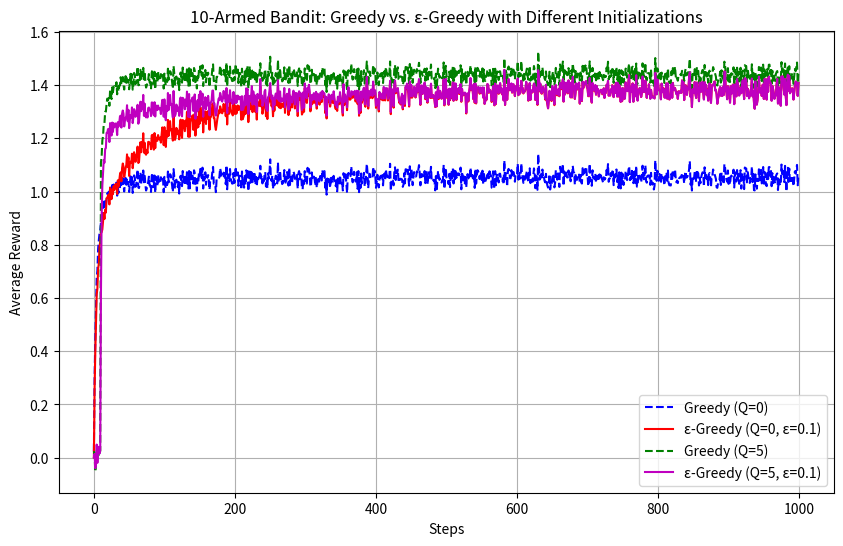

This figure's Python source:
import numpy as np
import matplotlib.pyplot as plt

# Parameters
n_bandits = 2000  # Number of bandit tasks+


n_arms = 10       # Number of arms per bandit
n_steps = 1000    # Number of time steps
epsilon = 0.1     # Epsilon for epsilon-greedy

# Function to run the 10-armed testbed experiment
def run_bandit_experiment(initial_Q=0, epsilon=0):
    np.random.seed(42)  # For reproducibility
    
    # True action values (q) for each bandit
    true_q = np.random.randn(n_bandits, n_arms)

    # Estimated values and action counts
    Q = np.full((n_bandits, n_arms), initial_Q, dtype=np.float64)
    action_counts = np.zeros((n_bandits, n_arms), dtype=np.int32)

    rewards = np.zeros(n_steps)

    for t in range(n_steps):
        # Action selection (epsilon-greedy)
        greedy_action = np.argmax(Q, axis=1)  # Greedy choice
        random_action = np.random.randint(0, n_arms, size=n_bandits)  # Random choice

        choose_random = np.random.rand(n_bandits) < epsilon
        actions = np.where(choose_random, random_action, greedy_action)

        # Rewards
        noise = np.random.randn(n_bandits)  # Gaussian noise (0,1)
        rewards_t = true_q[np.arange(n_bandits), actions] + noise

        # Update action-value estimates using sample-average method
        action_counts[np.arange(n_bandits), actions] += 1
        Q[np.arange(n_bandits), actions] += (rewards_t - Q[np.arange(n_bandits), actions]) / action_counts[np.arange(n_bandits), actions]

        # Store average reward at this time step
        rewards[t] = np.mean(rewards_t)

    return rewards

# Run experiments
greedy_zero = run_bandit_experiment(initial_Q=0, epsilon=0)
eps_greedy_zero = run_bandit_experiment(initial_Q=0, epsilon=0.1)
greedy_high = run_bandit_experiment(initial_Q=5, epsilon=0)
eps_greedy_high = run_bandit_experiment(initial_Q=5, epsilon=0.1)

# Plot results
plt.figure(figsize=(10, 6))
plt.plot(greedy_zero, label="Greedy (Q=0)", linestyle='--', color='b')
plt.plot(eps_greedy_zero, label="ε-Greedy (Q=0, ε=0.1)", linestyle='-', color='r')
plt.plot(greedy_high, label="Greedy (Q=5)", linestyle='--', color='g')
plt.plot(eps_greedy_high, label="ε-Greedy (Q=5, ε=0.1)", linestyle='-', color='m')

plt.xlabel("Steps")
plt.ylabel("Average Reward")
plt.title("10-Armed Bandit: Greedy vs. ε-Greedy with Different Initializations")
plt.legend()
plt.grid(True)
plt.show()
